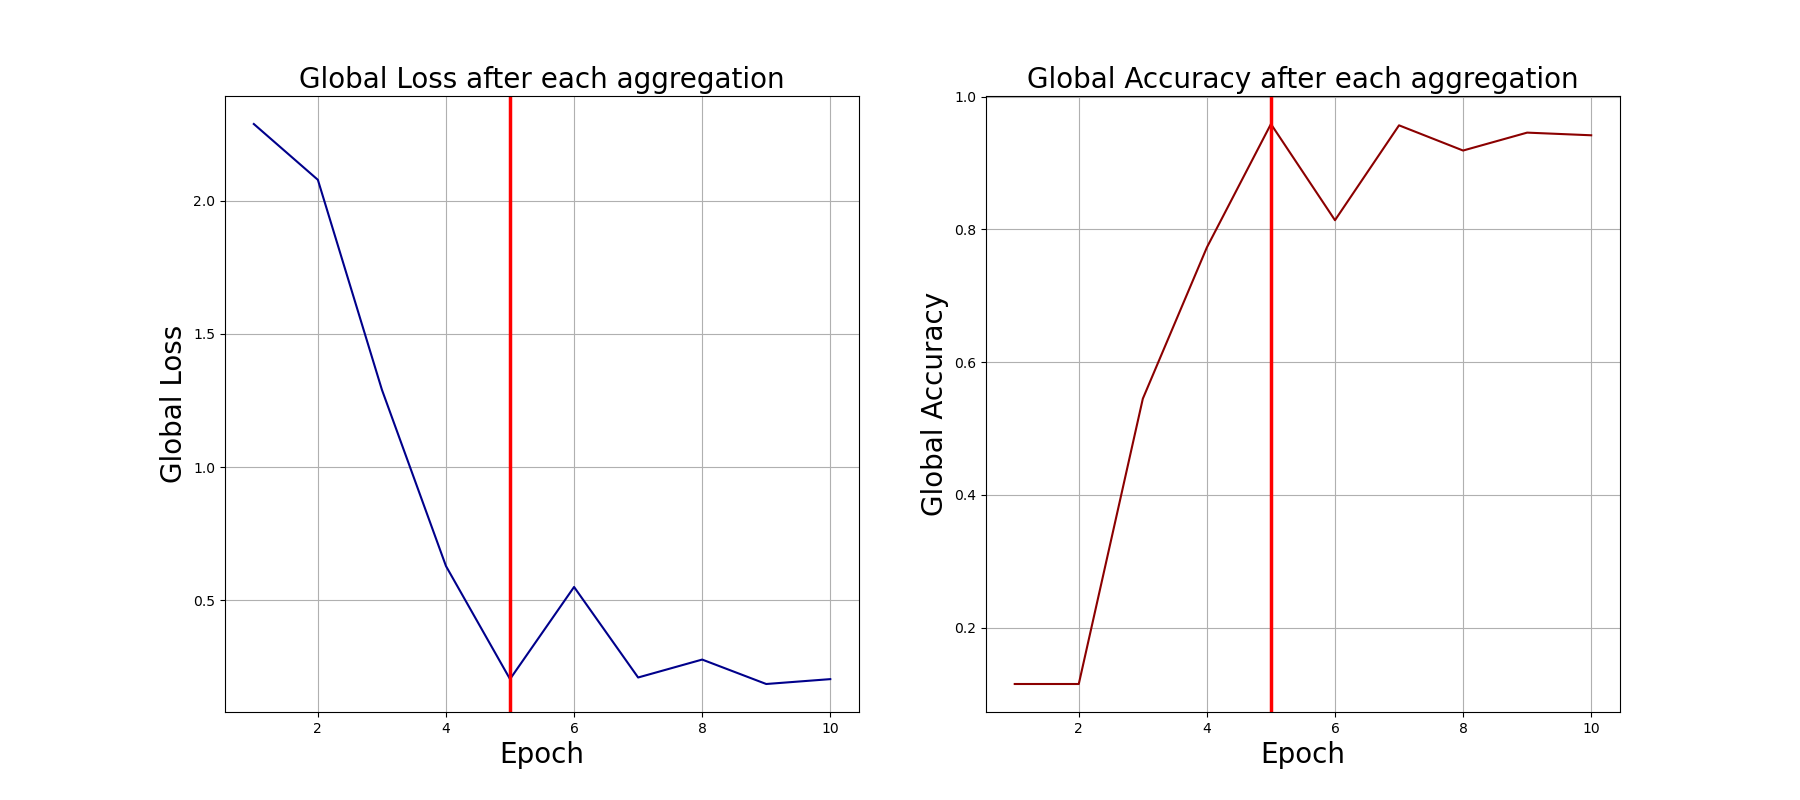

Values plotted in this chart, from the file beside it:
0, 2.288734197616577, 0.115
1, 2.079, 0.115
2, 1.29, 0.545
3, 0.6278, 0.773
4, 0.2031, 0.959
5, 0.5493, 0.814
6, 0.2091, 0.957
7, 0.2765, 0.919
8, 0.1847, 0.946
9, 0.203, 0.942
